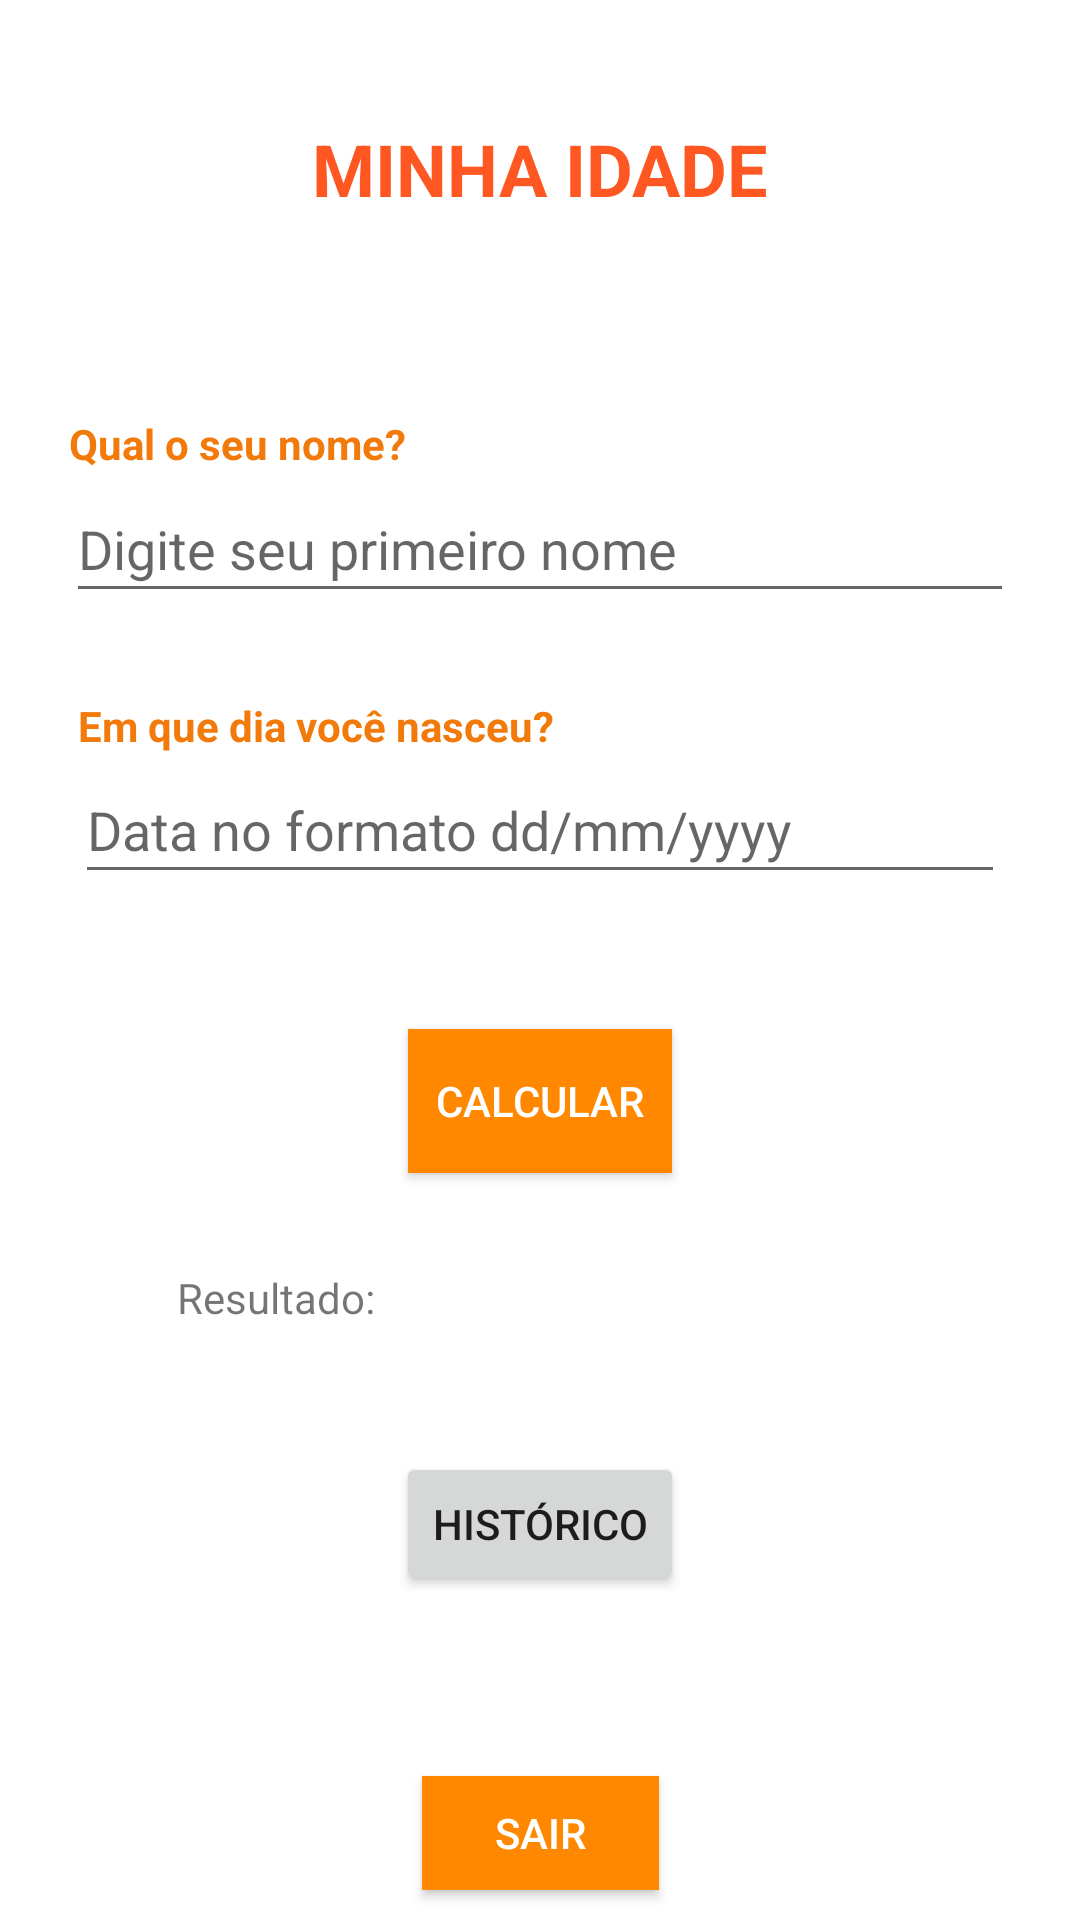

Produce the Android XML layout that renders to this screen, including the resource entries it uses.
<!-- AndroidManifest.xml: application theme Theme.ProjetoIdade -->
<!-- res/layout/calcula_idade_activity.xml -->
<?xml version="1.0" encoding="utf-8"?>
<androidx.constraintlayout.widget.ConstraintLayout xmlns:android="http://schemas.android.com/apk/res/android"
    xmlns:app="http://schemas.android.com/apk/res-auto"
    xmlns:tools="http://schemas.android.com/tools"
    android:layout_width="match_parent"
    android:layout_height="match_parent"
    tools:context=".view.CalculaIdadeActivity">

    <TextView
        android:id="@+id/appTitulo"
        android:layout_width="wrap_content"
        android:layout_height="wrap_content"
        android:layout_marginTop="40dp"
        android:layout_marginBottom="66dp"
        android:text="@string/app_title"
        android:textColor="#FF5722"
        android:textSize="24sp"
        android:textStyle="bold"
        app:layout_constraintBottom_toTopOf="@+id/txtNome"
        app:layout_constraintEnd_toEndOf="parent"
        app:layout_constraintStart_toStartOf="parent"
        app:layout_constraintTop_toTopOf="parent" />

    <TextView
        android:id="@+id/txtNome"
        android:layout_width="wrap_content"
        android:layout_height="wrap_content"
        android:layout_marginStart="1dp"
        android:layout_marginBottom="1dp"
        android:text="@string/txt_titulo_nome"
        android:textColor="?android:attr/colorActivatedHighlight"
        android:textStyle="bold"
        app:layout_constraintBottom_toTopOf="@+id/inputNome"
        app:layout_constraintStart_toStartOf="@+id/inputNome"
        app:layout_constraintTop_toBottomOf="@+id/appTitulo" />

    <EditText
        android:id="@+id/inputNome"
        android:layout_width="0dp"
        android:layout_height="0dp"
        android:layout_marginStart="22dp"
        android:layout_marginEnd="22dp"
        android:layout_marginBottom="28dp"
        android:ems="10"
        android:hint="@string/input_hint_nome"
        android:inputType="textPersonName"
        app:layout_constraintBottom_toTopOf="@+id/txtData"
        app:layout_constraintEnd_toEndOf="parent"
        app:layout_constraintStart_toStartOf="parent"
        app:layout_constraintTop_toBottomOf="@+id/txtNome" />

    <TextView
        android:id="@+id/txtData"
        android:layout_width="wrap_content"
        android:layout_height="wrap_content"
        android:layout_marginStart="1dp"
        android:layout_marginBottom="1dp"
        android:text="@string/txt_nascimento"
        android:textColor="?android:attr/colorActivatedHighlight"
        android:textStyle="bold"
        app:layout_constraintBottom_toTopOf="@+id/inputData"
        app:layout_constraintStart_toStartOf="@+id/inputData"
        app:layout_constraintTop_toBottomOf="@+id/inputNome" />

    <EditText
        android:id="@+id/inputData"
        android:layout_width="0dp"
        android:layout_height="0dp"
        android:layout_marginStart="25dp"
        android:layout_marginEnd="25dp"
        android:layout_marginBottom="45dp"
        android:ems="10"
        android:hint="@string/input_hint_nascimento"
        android:inputType="date"
        app:layout_constraintBottom_toTopOf="@+id/btnCalcular"
        app:layout_constraintEnd_toEndOf="parent"
        app:layout_constraintStart_toStartOf="parent"
        app:layout_constraintTop_toBottomOf="@+id/txtData" />

    <Button
        android:id="@+id/btnCalcular"
        android:layout_width="wrap_content"
        android:layout_height="wrap_content"
        android:layout_marginBottom="32dp"
        android:background="@android:color/holo_orange_dark"
        android:onClick="acaoCalcular"
        android:text="@string/btn_calcular"
        android:textColor="@android:color/white"
        app:layout_constraintBottom_toTopOf="@+id/txtResultado"
        app:layout_constraintEnd_toEndOf="parent"
        app:layout_constraintHorizontal_bias="0.5"
        app:layout_constraintStart_toStartOf="parent"
        app:layout_constraintTop_toBottomOf="@+id/inputData" />

    <TextView
        android:id="@+id/txtResultado"
        android:layout_width="0dp"
        android:layout_height="0dp"
        android:layout_marginStart="59dp"
        android:layout_marginEnd="59dp"
        android:layout_marginBottom="15dp"
        android:text="@string/txt_resultado"
        app:layout_constraintBottom_toTopOf="@+id/btnHistorico"
        app:layout_constraintEnd_toEndOf="parent"
        app:layout_constraintHorizontal_bias="0.5"
        app:layout_constraintStart_toStartOf="parent"
        app:layout_constraintTop_toBottomOf="@+id/btnCalcular" />

    <Button
        android:id="@+id/btnSair"
        android:layout_width="79dp"
        android:layout_height="38dp"
        android:layout_marginBottom="10dp"
        android:background="@android:color/holo_orange_dark"
        android:onClick="acaoSair"
        android:text="@string/btn_sair"
        android:textColor="@android:color/white"
        app:layout_constraintBottom_toBottomOf="parent"
        app:layout_constraintEnd_toEndOf="parent"
        app:layout_constraintHorizontal_bias="0.5"
        app:layout_constraintStart_toStartOf="parent" />

    <Button
        android:id="@+id/btnHistorico"
        android:layout_width="wrap_content"
        android:layout_height="wrap_content"
        android:layout_marginBottom="60dp"
        android:onClick="acaoExibirHistorico"
        android:text="Histórico"
        app:layout_constraintBottom_toTopOf="@+id/btnSair"
        app:layout_constraintEnd_toEndOf="parent"
        app:layout_constraintHorizontal_bias="0.5"
        app:layout_constraintStart_toStartOf="parent" />

</androidx.constraintlayout.widget.ConstraintLayout>
<!-- resources referenced by this layout -->
<resources>
  <string name="app_title">MINHA IDADE</string>
  <string name="btn_calcular">Calcular</string>
  <string name="btn_sair">Sair</string>
  <string name="input_hint_nascimento">Data no formato dd/mm/yyyy</string>
  <string name="input_hint_nome">Digite seu primeiro nome</string>
  <string name="txt_nascimento">Em que dia você nasceu?</string>
  <string name="txt_resultado">Resultado:</string>
  <string name="txt_titulo_nome">Qual o seu nome?</string>
  <style name="Theme.ProjetoIdade" parent="Theme.MaterialComponents.DayNight.NoActionBar">
          
          <item name="colorPrimary">@color/purple_500</item>
          <item name="colorPrimaryVariant">@color/purple_700</item>
          <item name="colorOnPrimary">@color/white</item>
          
          <item name="colorSecondary">@color/teal_200</item>
          <item name="colorSecondaryVariant">@color/teal_700</item>
          <item name="colorOnSecondary">@color/black</item>
          
          <item name="android:statusBarColor" tools:targetApi="l">?attr/colorPrimaryVariant</item>
          
      </style>
  <!-- not gathered from this repository: default colours our renderer supplied (Android Studio template values) -->
  <color name="purple_500">#FF6200EE</color>
  <color name="purple_700">#FF3700B3</color>
  <color name="teal_200">#FF03DAC5</color>
  <color name="teal_700">#FF018786</color>
  <color name="black">#FF000000</color>
  <color name="white">#FFFFFFFF</color>
</resources>
